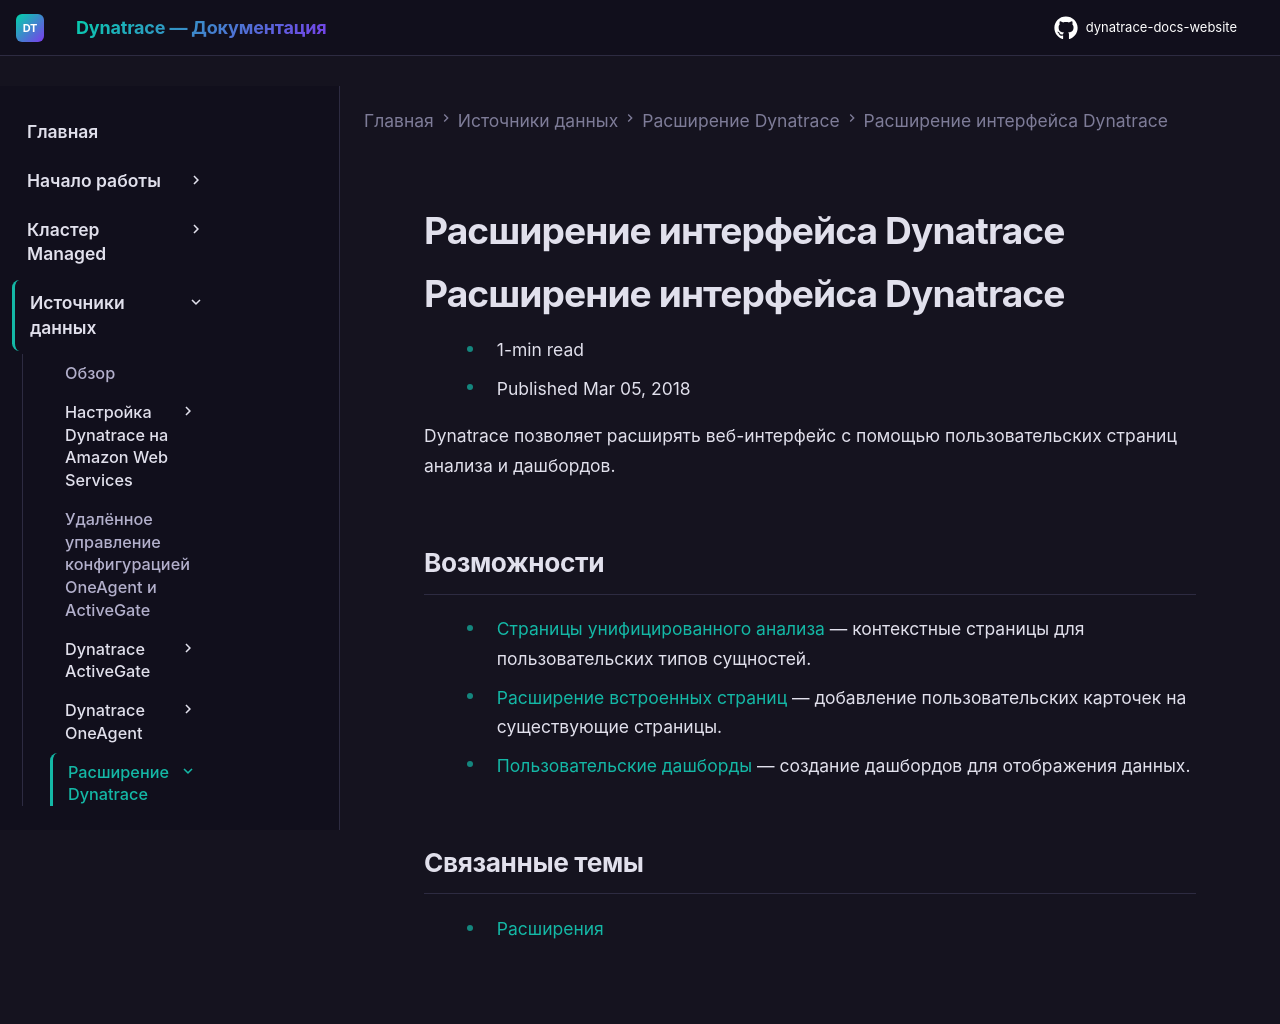

repository: Yerkebulan-Ardabayev/dynatrace-docs-website · page: managed-ru/ingest-from/extend-dynatrace/extend-ui/index.html · generator: mkdocs

---
title: Расширение интерфейса Dynatrace
source: https://docs.dynatrace.com/managed/ingest-from/extend-dynatrace/extend-ui
scraped: 2026-05-12T11:37:59.140301
---

# Расширение интерфейса Dynatrace

# Расширение интерфейса Dynatrace

* 1-min read
* Published Mar 05, 2018

Dynatrace позволяет расширять веб-интерфейс с помощью пользовательских страниц анализа и дашбордов.

## Возможности

* [Страницы унифицированного анализа](/managed/ingest-from/extend-dynatrace/extend-ui/unified-analysis "Обзор страниц унифицированного анализа.") — контекстные страницы для пользовательских типов сущностей.
* [Расширение встроенных страниц](/managed/ingest-from/extend-dynatrace/extend-ui/extend-unified-analysis-pages "Добавление карточек на встроенные страницы унифицированного анализа.") — добавление пользовательских карточек на существующие страницы.
* [Пользовательские дашборды](/managed/ingest-from/extensions/advanced-configuration/custom-dashboards "Создание и настройка дашбордов в Dynatrace.") — создание дашбордов для отображения данных.

## Связанные темы

* [Расширения](/managed/ingest-from/extensions "Узнайте, как создавать расширения Dynatrace и управлять ими.")
